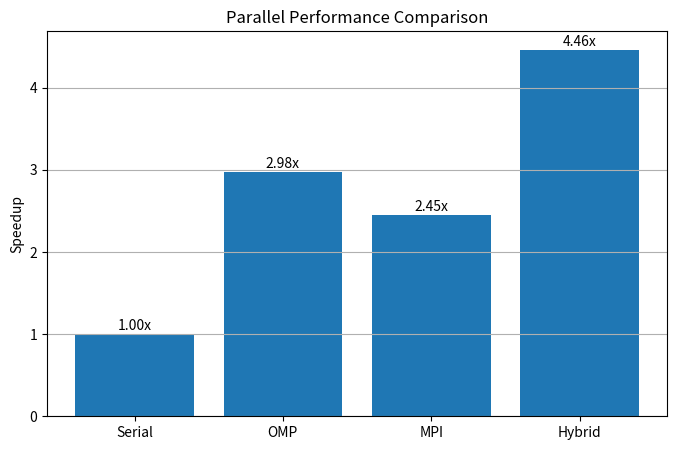

This figure's Python source:
import matplotlib.pyplot as plt

versions = ["Serial", "OMP", "MPI", "Hybrid"]
times = [12.5, 4.2, 5.1, 2.8]   # replace with your measured times

speedup = [times[0]/t for t in times]

plt.figure(figsize=(8,5))
bars = plt.bar(versions, speedup)

for b,v in zip(bars,speedup):
    plt.text(b.get_x()+b.get_width()/2, b.get_height()+0.05,
             f"{v:.2f}x", ha='center')

plt.ylabel("Speedup")
plt.title("Parallel Performance Comparison")
plt.grid(axis='y')
plt.show()
